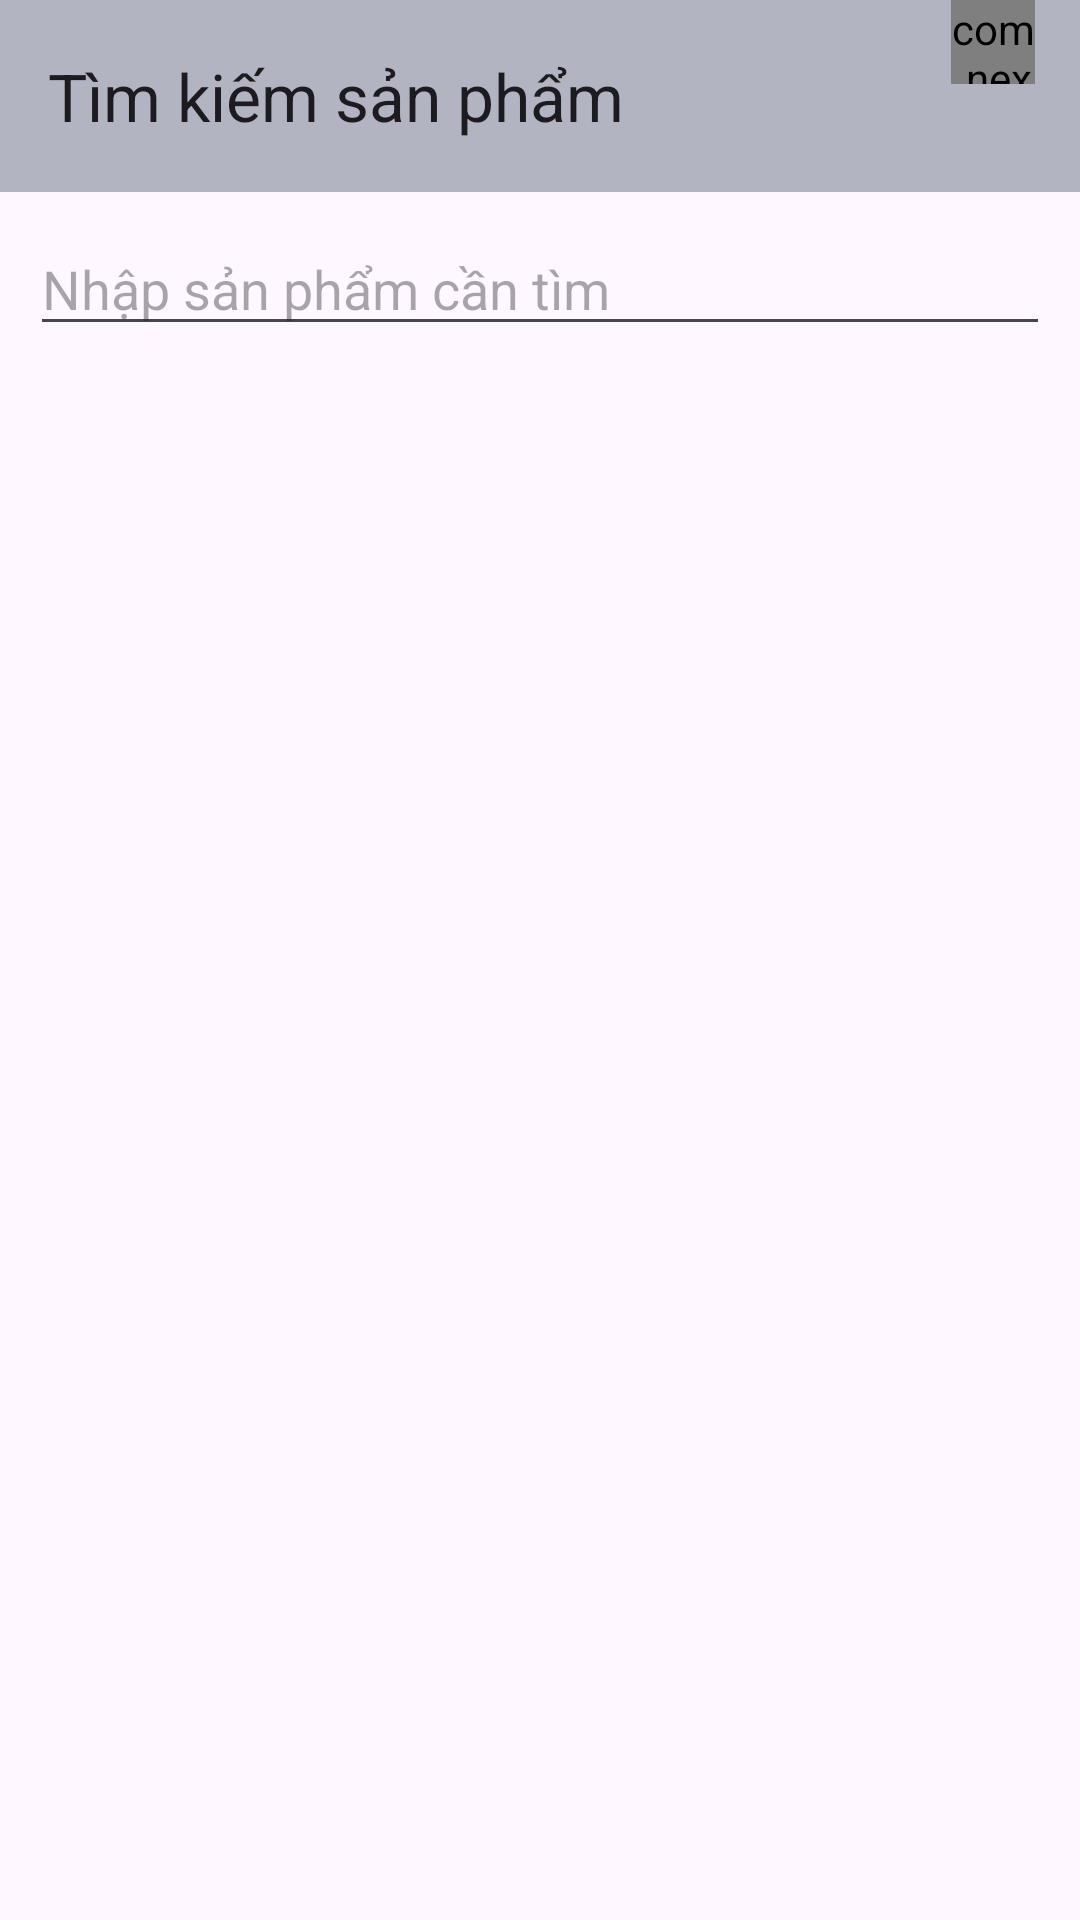

Layout XML and referenced resources for this Android screen:
<!-- AndroidManifest.xml: application theme Theme.AppBanNon -->
<!-- res/layout/activity_tim_kiem_san_pham.xml -->
<?xml version="1.0" encoding="utf-8"?>
<androidx.constraintlayout.widget.ConstraintLayout xmlns:android="http://schemas.android.com/apk/res/android"
    xmlns:app="http://schemas.android.com/apk/res-auto"
    xmlns:tools="http://schemas.android.com/tools"
    android:layout_width="match_parent"
    android:layout_height="match_parent"
    tools:context=".activity.TimKiemSanPhamActivity">
    <androidx.appcompat.widget.Toolbar
        android:id="@+id/toolbar"
        android:layout_width="match_parent"
        android:layout_height="?attr/actionBarSize"
        android:background="#B2B4C1"
        app:layout_constraintTop_toTopOf="parent"
        app:title="Tìm kiếm sản phẩm"
        tools:layout_editor_absoluteX="10dp">
        <LinearLayout
            android:layout_marginRight="15dp"
            android:orientation="horizontal"
            android:layout_width="wrap_content"
            android:layout_gravity="right"
            android:layout_height="?attr/actionBarSize"
            tools:ignore="RtlHardcoded">
            <FrameLayout
                android:id="@+id/frameGioHangTimKiem"
                android:layout_width="55dp"
                android:layout_height="match_parent"
                tools:ignore="RtlHardcoded">
                <com.nex3z.notificationbadge.NotificationBadge
                    android:id="@+id/menuSoLuong"
                    android:layout_gravity="top|right"
                    android:layout_width="28dp"
                    android:layout_height="28dp"/>
                <ImageView
                    android:layout_marginTop="15dp"
                    android:src="@drawable/ic_cart_shopping"
                    android:layout_width="36dp"
                    android:layout_height="36dp"
                    android:contentDescription="@string/cartShopping" />
            </FrameLayout>
        </LinearLayout>


    </androidx.appcompat.widget.Toolbar>
    <EditText
        android:hint="@string/searchEditTextHint"
        android:layout_marginTop="10dp"
        android:layout_marginRight="10dp"
        android:layout_marginLeft="10dp"
        android:id="@+id/edtSearch"
        app:layout_constraintTop_toBottomOf="@id/toolbar"
        android:layout_width="match_parent"
        android:layout_height="wrap_content"
        />

    <androidx.recyclerview.widget.RecyclerView
        android:id="@+id/recyclerViewDSSanPhamTimKiem"
        android:layout_width="match_parent"
        android:layout_height="0dp"
        android:layout_marginTop="5dp"
        android:layout_marginEnd="5dp"
        android:layout_marginStart="5dp"
        app:layout_constraintBottom_toBottomOf="parent"
        app:layout_constraintTop_toBottomOf="@+id/edtSearch" />
</androidx.constraintlayout.widget.ConstraintLayout>
<!-- resources referenced by this layout -->
<resources>
  <string name="cartShopping">Giỏ hàng</string>
  <string name="searchEditTextHint">Nhập sản phẩm cần tìm</string>
  <style name="Theme.AppBanNon" parent="Base.Theme.AppBanNon" />
  <style name="Base.Theme.AppBanNon" parent="Theme.Material3.DayNight.NoActionBar">
          
          
      </style>
</resources>
